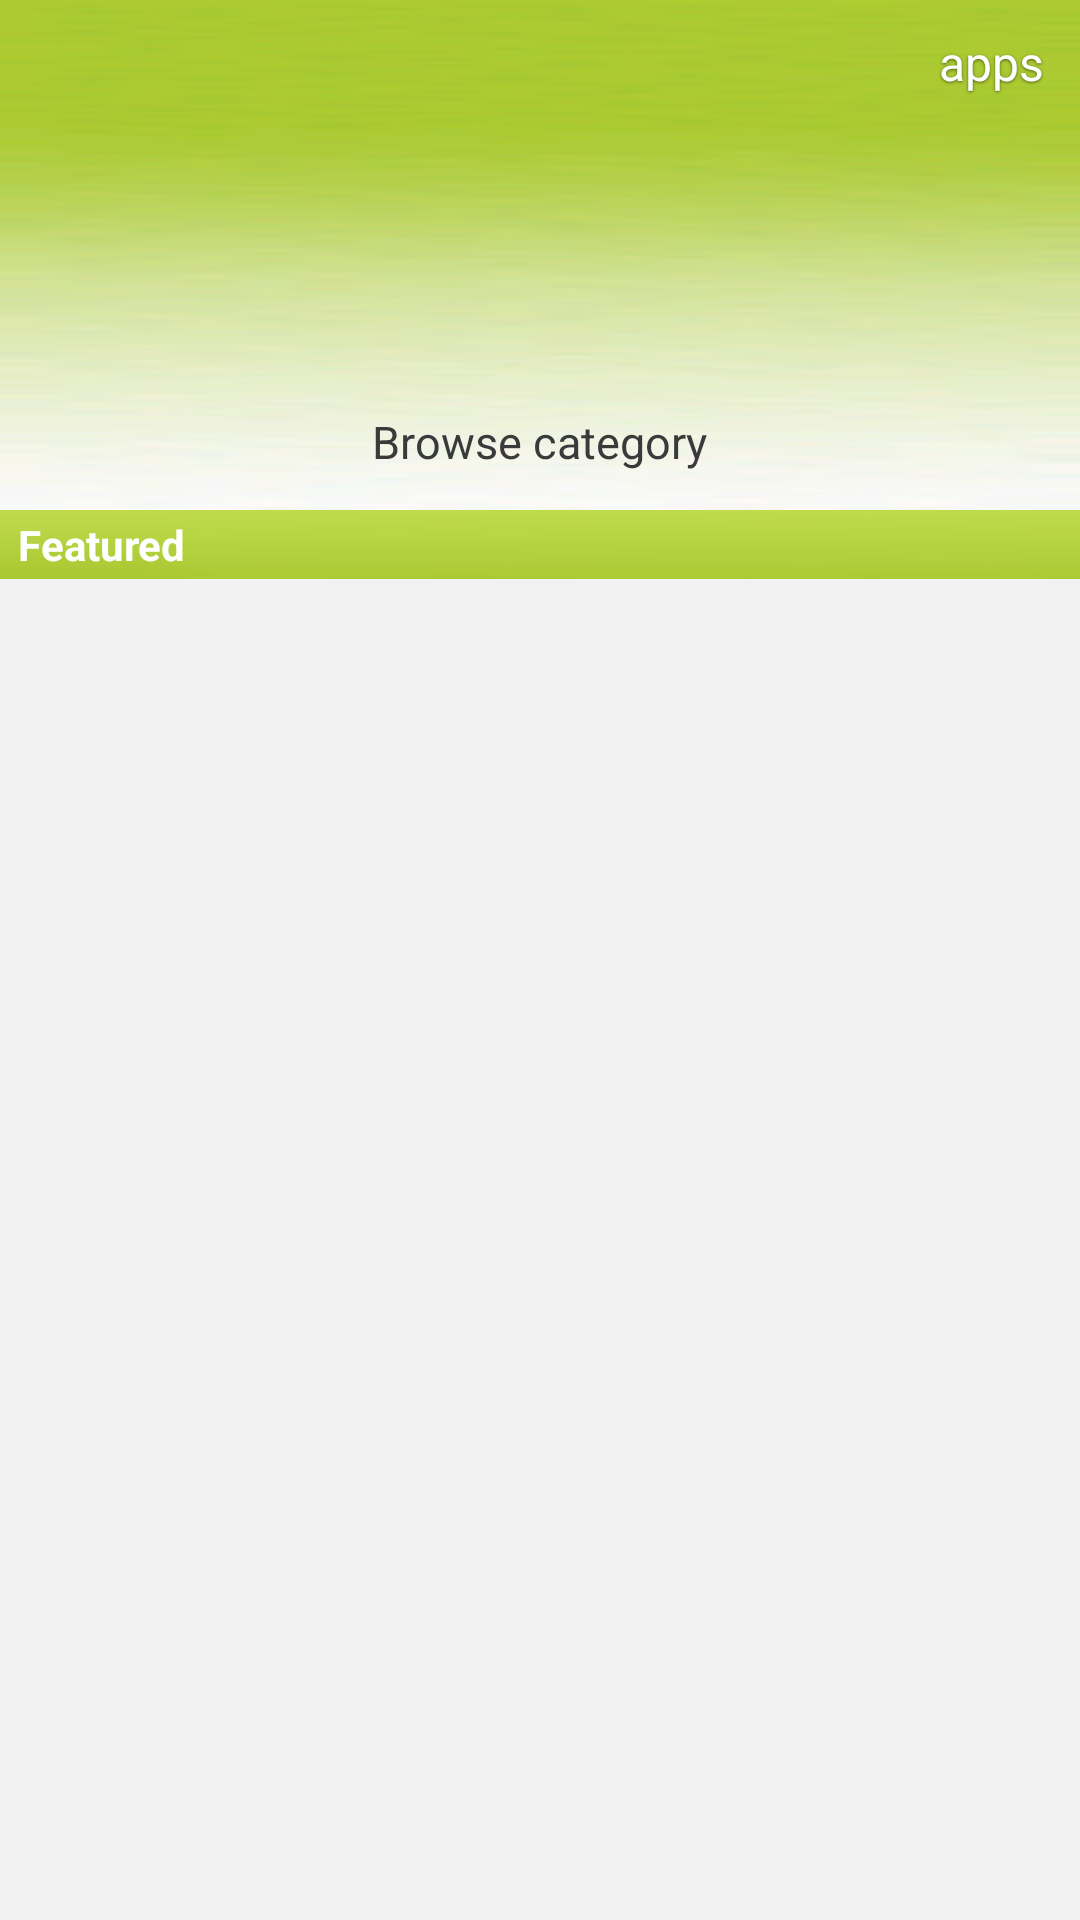

Layout XML and referenced resources for this Android screen:
<!-- AndroidManifest.xml: application theme android:Theme.NoTitleBar -->
<!-- res/layout/main_list_header.xml -->
<?xml version="1.0" encoding="utf-8"?>
<LinearLayout xmlns:android="http://schemas.android.com/apk/res/android"
    android:layout_width="match_parent"
    android:layout_height="wrap_content"
    android:orientation="vertical"
    android:background="#f2f2f2">

    <RelativeLayout
        android:id="@+id/promoMainRoot"
        android:layout_width="match_parent"
        android:layout_height="170dp"
        android:background="@drawable/bg_promotion_main"
        android:paddingLeft="12dp"
        android:paddingTop="10dp"
        android:paddingRight="12dp"
        android:paddingBottom="8dp">

        <TextView
            android:id="@+id/txtPromoType"
            android:layout_width="wrap_content"
            android:layout_height="wrap_content"
            android:layout_alignParentRight="true"
            android:text="apps"
            android:textColor="#ffffff"
            android:textSize="16sp"
            android:shadowColor="#88000000"
            android:shadowDx="0"
            android:shadowDy="1"
            android:shadowRadius="2.0" />

        <LinearLayout
            android:id="@+id/promoCard"
            android:layout_width="178dp"
            android:layout_height="66dp"
            android:layout_below="@id/txtPromoType"
            android:layout_centerHorizontal="true"
            android:layout_marginTop="5dp"
            android:background="@android:color/transparent"
            android:gravity="center"
            android:orientation="horizontal"
            android:paddingLeft="8dp"
            android:paddingRight="8dp">

            <ImageView
                android:id="@+id/promoIcon1"
                android:layout_width="44dp"
                android:layout_height="44dp"
                android:adjustViewBounds="true"
                android:scaleType="fitCenter"
                android:src="@drawable/icon_placeholder" />

            <ImageView
                android:id="@+id/promoIcon2"
                android:layout_width="44dp"
                android:layout_height="44dp"
                android:layout_marginLeft="9dp"
                android:adjustViewBounds="true"
                android:scaleType="fitCenter"
                android:src="@drawable/icon_placeholder" />

            <ImageView
                android:id="@+id/promoIcon3"
                android:layout_width="44dp"
                android:layout_height="44dp"
                android:layout_marginLeft="9dp"
                android:adjustViewBounds="true"
                android:scaleType="fitCenter"
                android:src="@drawable/icon_placeholder" />
        </LinearLayout>

        <LinearLayout
            android:id="@+id/promoMirrorsRow"
            android:layout_width="178dp"
            android:layout_height="44dp"
            android:layout_below="@id/promoCard"
            android:layout_centerHorizontal="true"
            android:layout_marginTop="-15dp"
            android:gravity="center"
            android:orientation="horizontal"
            android:paddingLeft="8dp"
            android:paddingRight="8dp">

            <ImageView
                android:id="@+id/promoMirror1"
                android:layout_width="44dp"
                android:layout_height="44dp"
                android:adjustViewBounds="true"
                android:alpha="0.20"
                android:scaleType="fitXY"
                android:scaleY="-1"
                android:src="@drawable/icon_placeholder" />

            <ImageView
                android:id="@+id/promoMirror2"
                android:layout_width="44dp"
                android:layout_height="44dp"
                android:layout_marginLeft="9dp"
                android:adjustViewBounds="true"
                android:alpha="0.20"
                android:scaleType="fitXY"
                android:scaleY="-1"
                android:src="@drawable/icon_placeholder" />

            <ImageView
                android:id="@+id/promoMirror3"
                android:layout_width="44dp"
                android:layout_height="44dp"
                android:layout_marginLeft="9dp"
                android:adjustViewBounds="true"
                android:alpha="0.20"
                android:scaleType="fitXY"
                android:scaleY="-1"
                android:src="@drawable/icon_placeholder" />
        </LinearLayout>

        <TextView
            android:id="@+id/txtBrowseCategory"
            android:layout_width="wrap_content"
            android:layout_height="wrap_content"
            android:layout_below="@id/promoMirrorsRow"
            android:layout_centerHorizontal="true"
            android:layout_marginTop="5dp"
            android:text="Browse category"
            android:textColor="#3a3a3a"
            android:textSize="15sp" />
    </RelativeLayout>

    <TextView
        android:id="@+id/txtSection"
        android:layout_width="match_parent"
        android:layout_height="wrap_content"
        android:background="@drawable/bg_section_header"
        android:paddingLeft="6dp"
        android:paddingTop="2dp"
        android:paddingBottom="2dp"
        android:text="@string/top_apps_games"
        android:textColor="#ffffff"
        android:textSize="14sp"
        android:textStyle="bold" />

</LinearLayout>
<!-- resources referenced by this layout -->
<resources>
  <!-- drawable bg_promotion_main: png bitmap (drawable, 1788 bytes) -->
  <!-- drawable bg_section_header (drawable) -->
  <?xml version="1.0" encoding="utf-8"?>
  <bitmap xmlns:android="http://schemas.android.com/apk/res/android"
      android:src="@drawable/market_header"
      android:gravity="fill"
      android:tileMode="disabled" />
  <string name="top_apps_games">Featured</string>
  <!-- drawable market_header: png bitmap (drawable, 496 bytes) -->
</resources>
